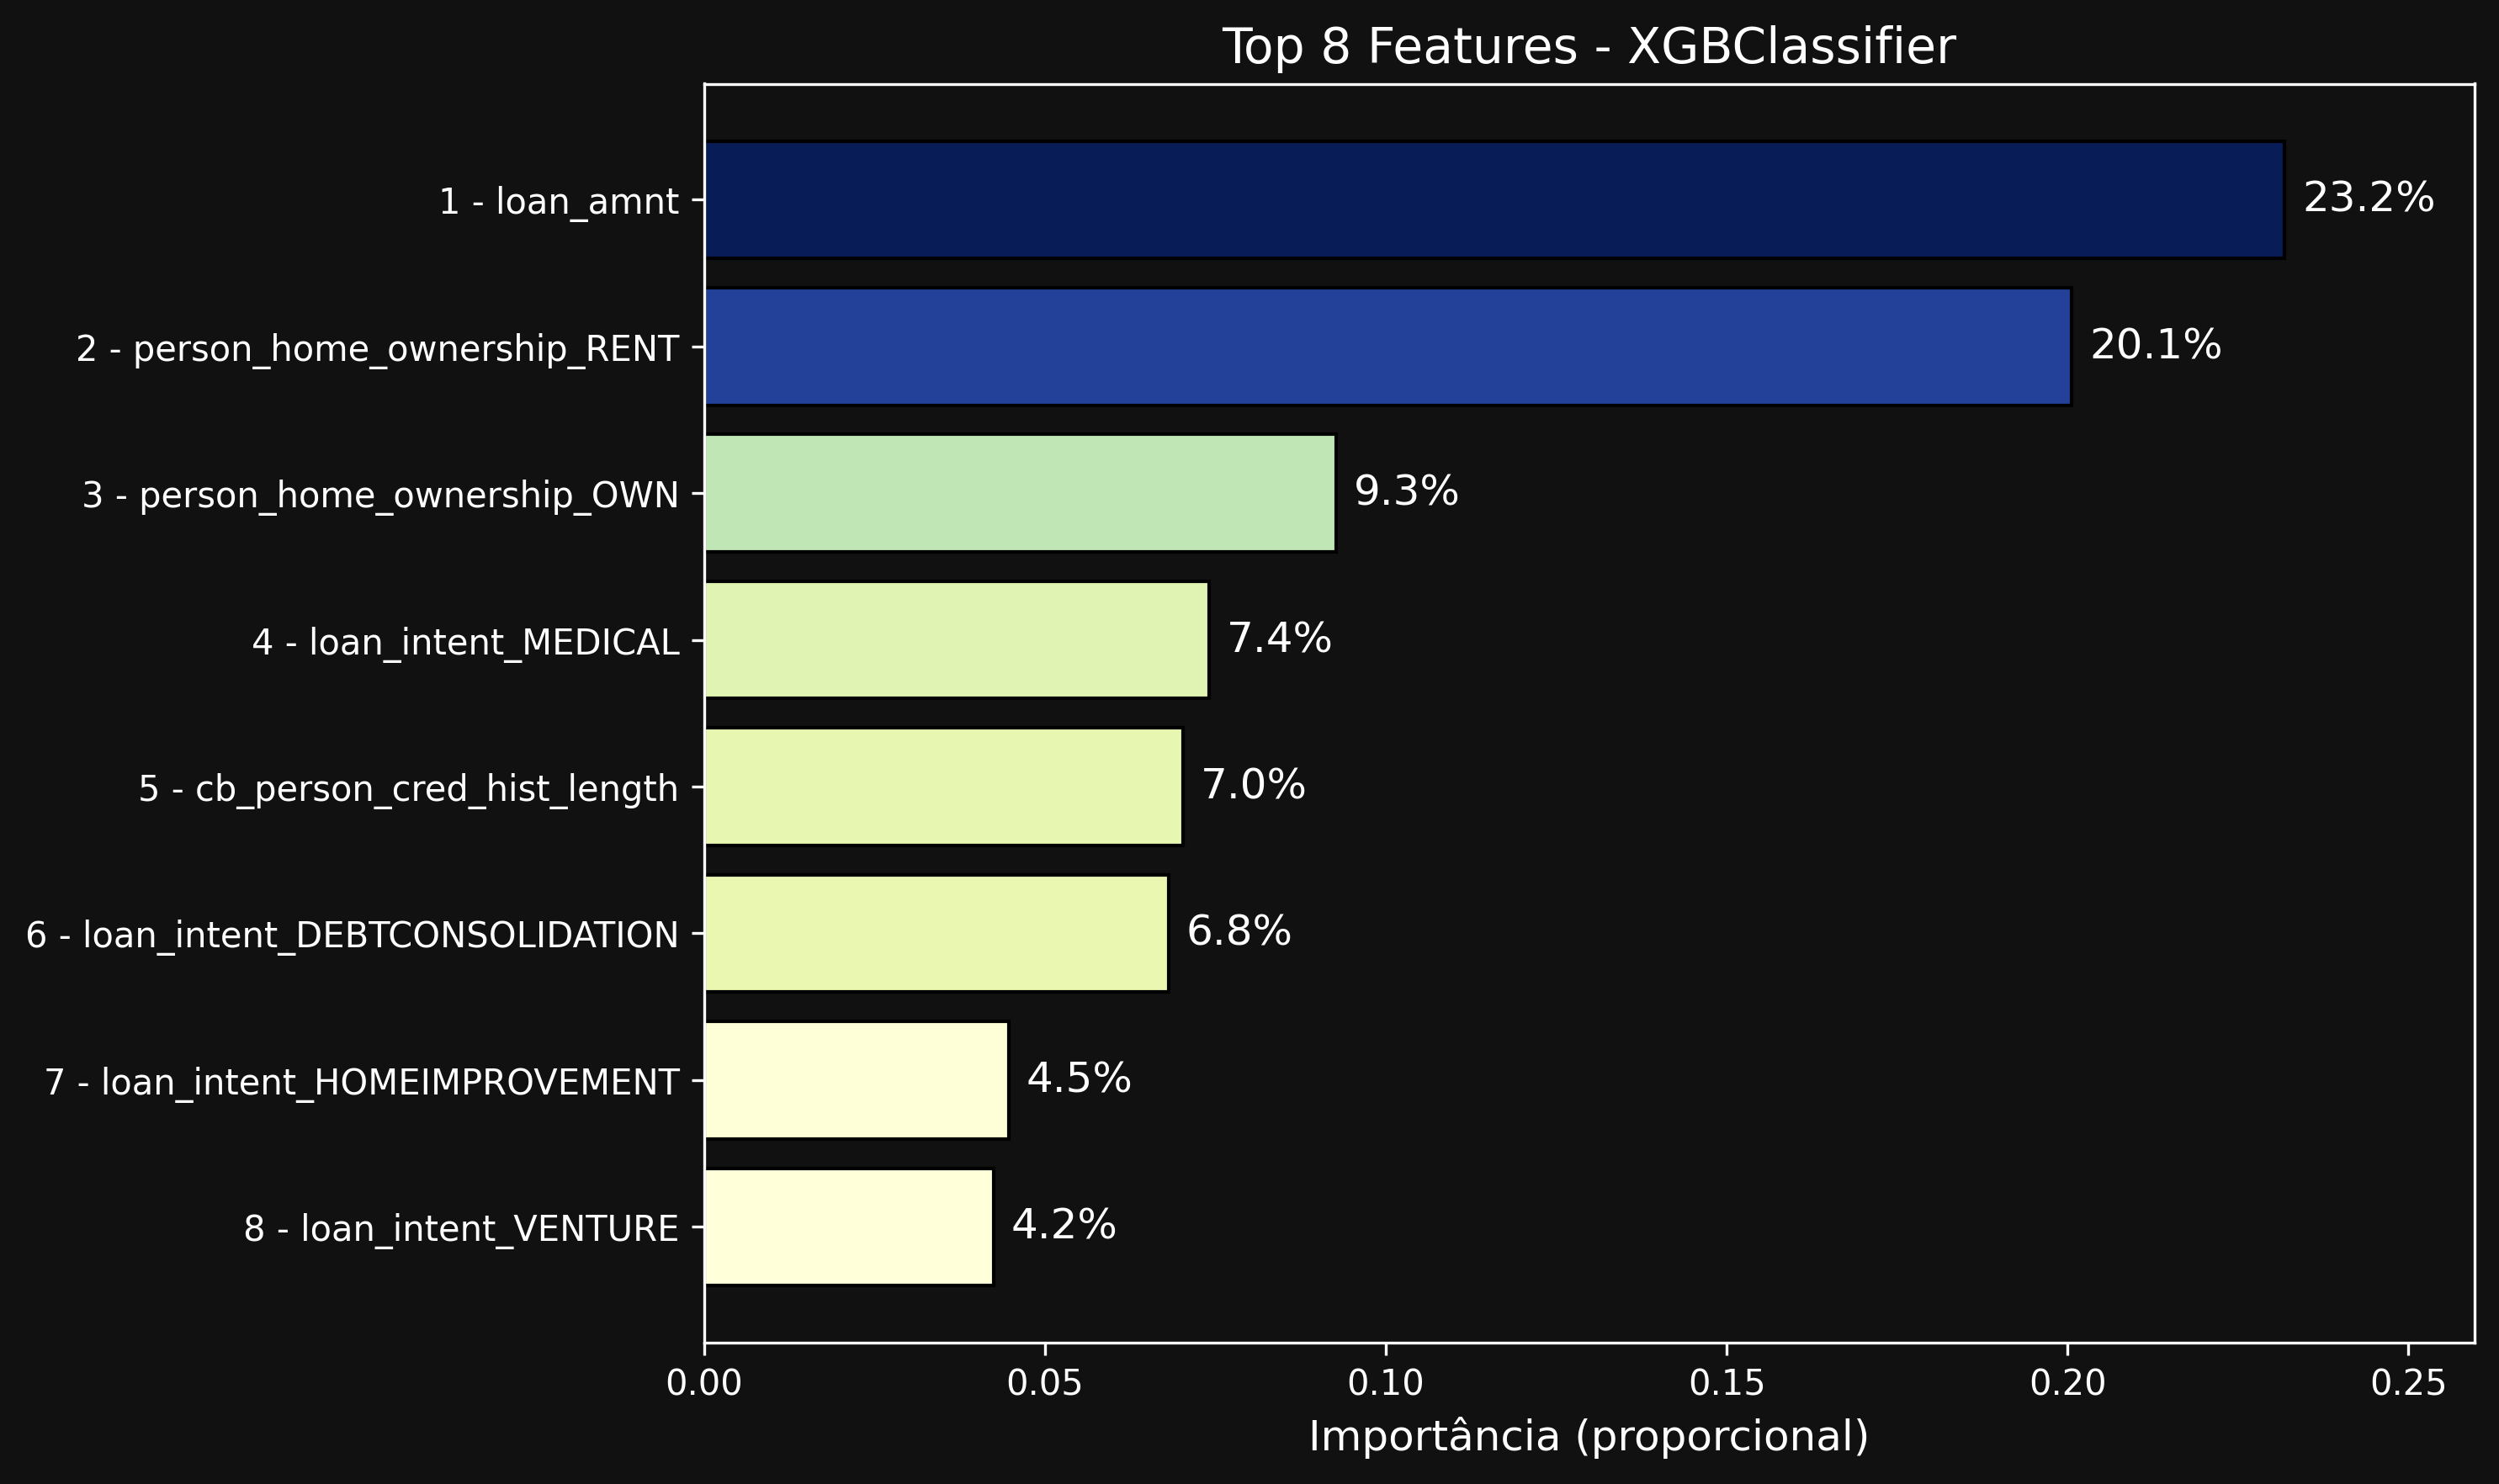

The data file committed next to this chart (first rows):
Variável, Importância
loan_amnt, 0.2318
person_home_ownership_RENT, 0.2006
person_home_ownership_OWN, 0.09275
loan_intent_MEDICAL, 0.0741
cb_person_cred_hist_length, 0.07022
loan_intent_DEBTCONSOLIDATION, 0.06814
loan_intent_HOMEIMPROVEMENT, 0.04467
loan_intent_VENTURE, 0.04247
person_income, 0.02663
person_home_ownership_OTHER, 0.02571
person_home_ownership_MORTGAGE, 0.02507
person_emp_length, 0.0156
loan_intent_EDUCATION, 0.01412
person_age, 0.01359
loan_percent_income, 0.01322
loan_intent_PERSONAL, 0.01118
loan_grade, 0.01068
loan_int_rate, 0.01035
cb_person_default_on_file_N, 0.009078
cb_person_default_on_file_Y, 0.0
